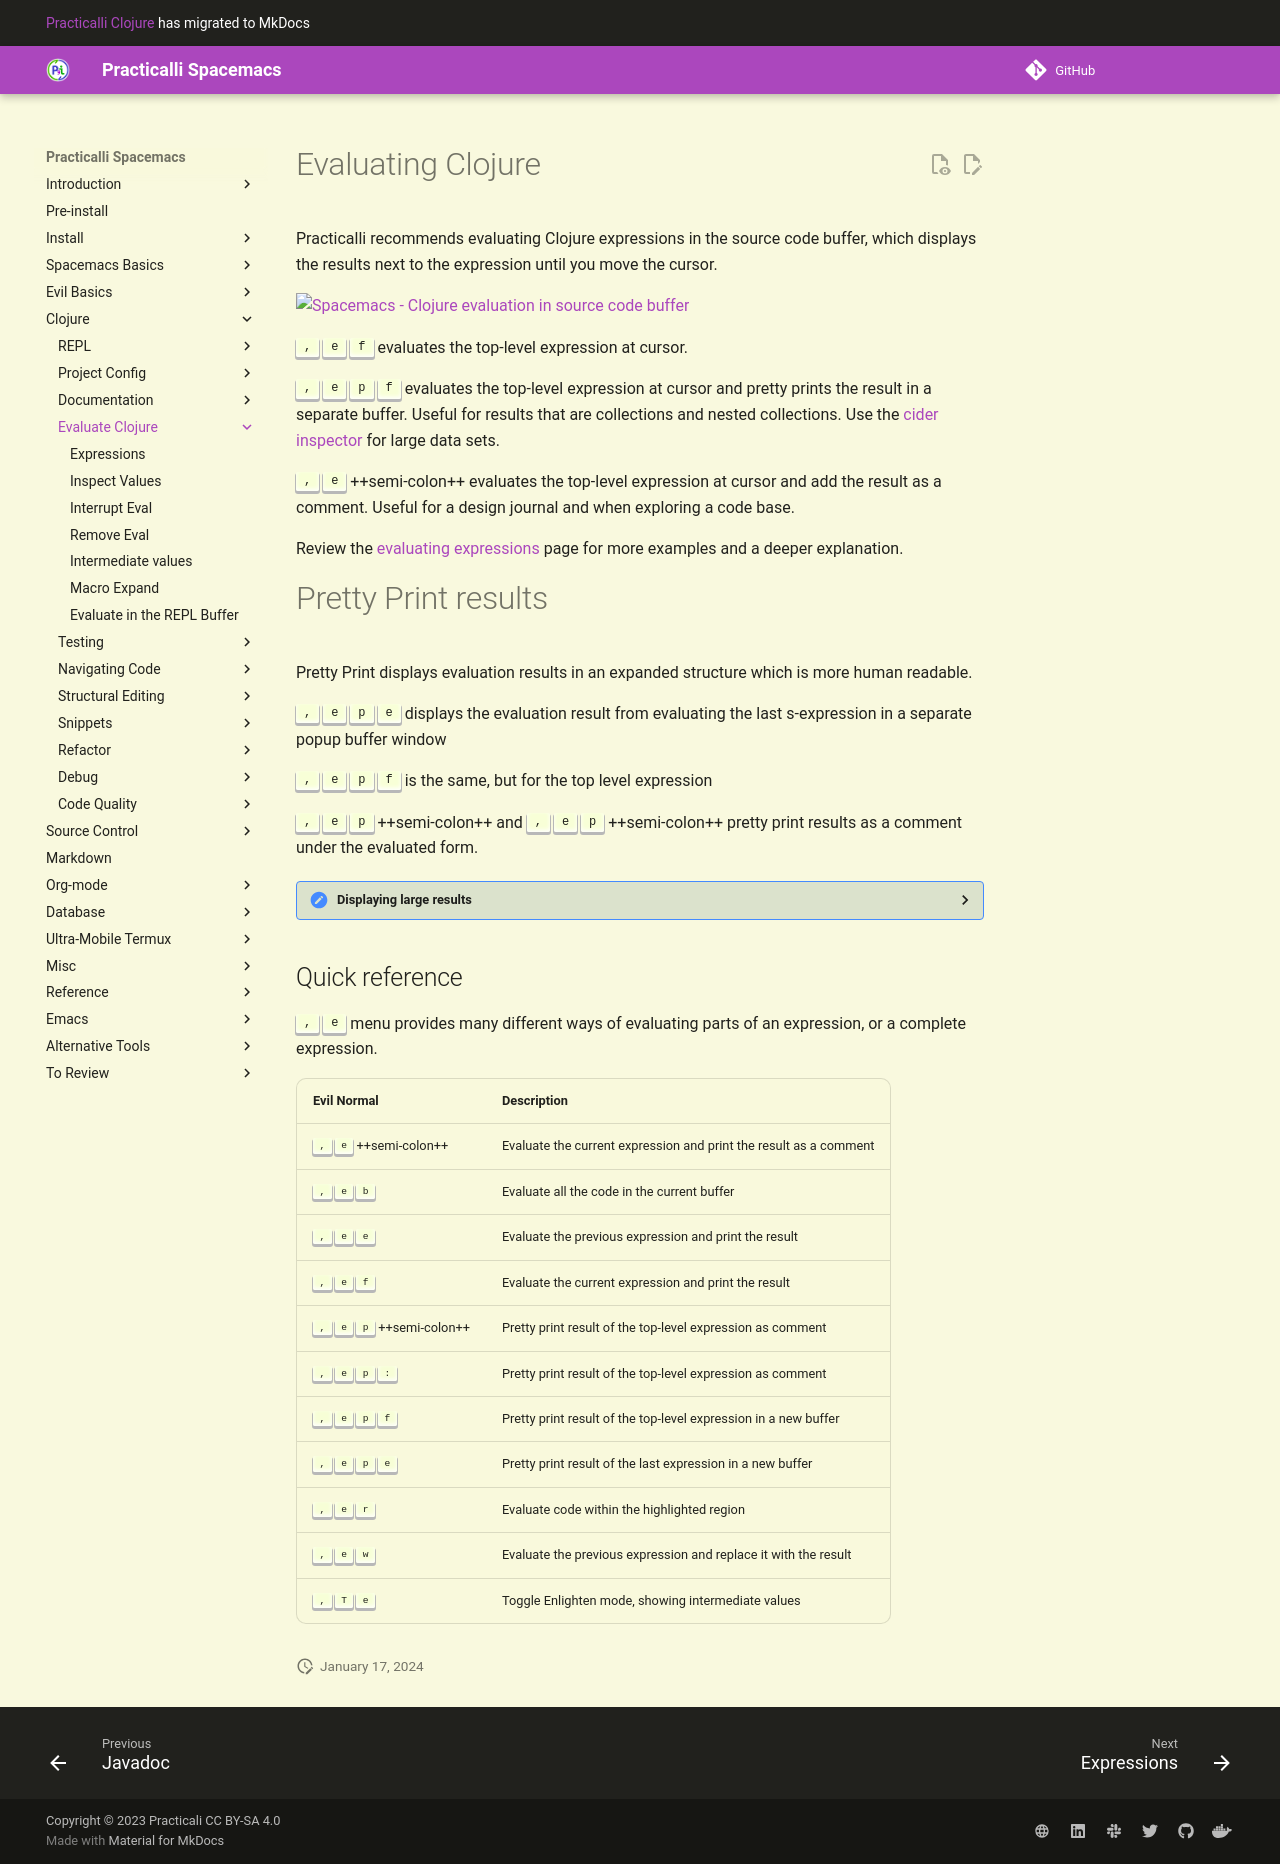

repository: practicalli/spacemacs · page: evaluating-clojure/index.html · generator: mkdocs

# Evaluating Clojure
